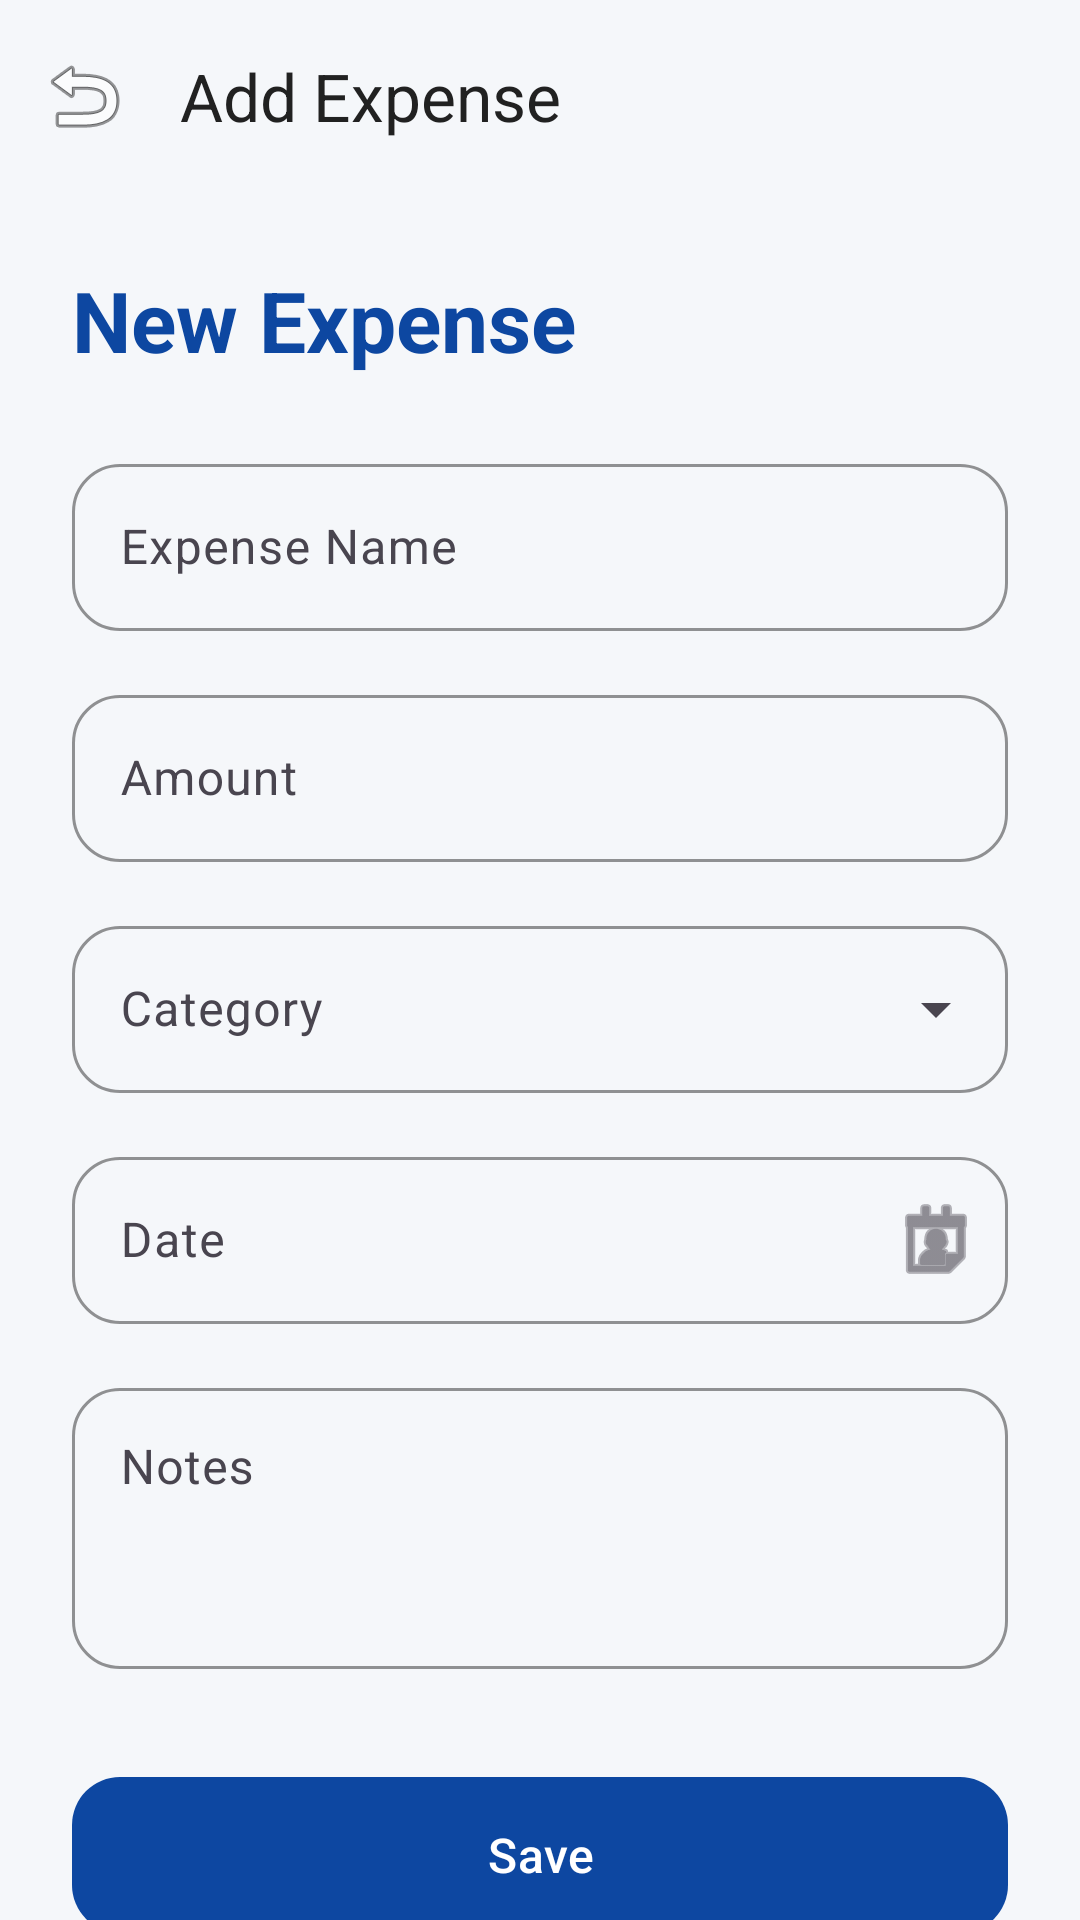

This screen was rendered from an Android layout file. Write that file and the resources it references.
<!-- AndroidManifest.xml: application theme Theme.ExpensesTracker -->
<!-- res/layout/activity_add_expense.xml -->
<?xml version="1.0" encoding="utf-8"?>
<androidx.coordinatorlayout.widget.CoordinatorLayout xmlns:android="http://schemas.android.com/apk/res/android"
    xmlns:app="http://schemas.android.com/apk/res-auto"
    xmlns:tools="http://schemas.android.com/tools"
    android:layout_width="match_parent"
    android:layout_height="match_parent"
    android:background="@color/background"
    tools:context=".activities.AddExpenseActivity">

    <com.google.android.material.appbar.AppBarLayout
        android:layout_width="match_parent"
        android:layout_height="wrap_content"
        android:background="@android:color/transparent"
        app:elevation="0dp">

        <com.google.android.material.appbar.MaterialToolbar
            android:id="@+id/toolbar"
            android:layout_width="match_parent"
            android:layout_height="?attr/actionBarSize"
            app:navigationIcon="@android:drawable/ic_menu_revert"
            app:title="@string/add_expense"
            app:titleTextColor="@color/textPrimary" />
    </com.google.android.material.appbar.AppBarLayout>

    <androidx.core.widget.NestedScrollView
        android:layout_width="match_parent"
        android:layout_height="match_parent"
        app:layout_behavior="@string/appbar_scrolling_view_behavior">

        <LinearLayout
            android:layout_width="match_parent"
            android:layout_height="wrap_content"
            android:orientation="vertical"
            android:padding="@dimen/padding_large">

            <TextView
                android:layout_width="wrap_content"
                android:layout_height="wrap_content"
                android:layout_marginBottom="24dp"
                android:text="New Expense"
                android:textColor="@color/primary"
                android:textSize="28sp"
                android:textStyle="bold" />

            
            <com.google.android.material.textfield.TextInputLayout
                style="@style/Widget.Material3.TextInputLayout.OutlinedBox"
                android:layout_width="match_parent"
                android:layout_height="wrap_content"
                android:layout_marginBottom="16dp"
                android:hint="@string/expense_name"
                app:boxStrokeColor="@color/primary"
                app:hintTextColor="@color/primary"
                app:shapeAppearanceOverlay="@style/ShapeAppearance.ExpensesTracker.MediumComponent">

                <com.google.android.material.textfield.TextInputEditText
                    android:id="@+id/etExpenseName"
                    android:layout_width="match_parent"
                    android:layout_height="wrap_content"
                    android:inputType="textCapWords" />
            </com.google.android.material.textfield.TextInputLayout>

            
            <com.google.android.material.textfield.TextInputLayout
                style="@style/Widget.Material3.TextInputLayout.OutlinedBox"
                android:layout_width="match_parent"
                android:layout_height="wrap_content"
                android:layout_marginBottom="16dp"
                android:hint="@string/amount"
                app:prefixText="$"
                app:boxStrokeColor="@color/primary"
                app:hintTextColor="@color/primary"
                app:shapeAppearanceOverlay="@style/ShapeAppearance.ExpensesTracker.MediumComponent">

                <com.google.android.material.textfield.TextInputEditText
                    android:id="@+id/etAmount"
                    android:layout_width="match_parent"
                    android:layout_height="wrap_content"
                    android:inputType="numberDecimal" />
            </com.google.android.material.textfield.TextInputLayout>

            
            <com.google.android.material.textfield.TextInputLayout
                style="@style/Widget.Material3.TextInputLayout.OutlinedBox.ExposedDropdownMenu"
                android:layout_width="match_parent"
                android:layout_height="wrap_content"
                android:layout_marginBottom="16dp"
                android:hint="@string/category"
                app:boxStrokeColor="@color/primary"
                app:hintTextColor="@color/primary"
                app:shapeAppearanceOverlay="@style/ShapeAppearance.ExpensesTracker.MediumComponent">

                <com.google.android.material.textfield.MaterialAutoCompleteTextView
                    android:id="@+id/autoCompleteCategory"
                    android:layout_width="match_parent"
                    android:layout_height="wrap_content"
                    android:inputType="none" />
            </com.google.android.material.textfield.TextInputLayout>

            
            <com.google.android.material.textfield.TextInputLayout
                style="@style/Widget.Material3.TextInputLayout.OutlinedBox"
                android:layout_width="match_parent"
                android:layout_height="wrap_content"
                android:layout_marginBottom="16dp"
                android:hint="@string/date"
                app:endIconMode="custom"
                app:endIconDrawable="@android:drawable/ic_menu_my_calendar"
                app:boxStrokeColor="@color/primary"
                app:hintTextColor="@color/primary"
                app:shapeAppearanceOverlay="@style/ShapeAppearance.ExpensesTracker.MediumComponent">

                <com.google.android.material.textfield.TextInputEditText
                    android:id="@+id/etDate"
                    android:layout_width="match_parent"
                    android:layout_height="wrap_content"
                    android:clickable="true"
                    android:focusable="false" />
            </com.google.android.material.textfield.TextInputLayout>

            
            <com.google.android.material.textfield.TextInputLayout
                style="@style/Widget.Material3.TextInputLayout.OutlinedBox"
                android:layout_width="match_parent"
                android:layout_height="wrap_content"
                android:layout_marginBottom="32dp"
                android:hint="@string/notes"
                app:boxStrokeColor="@color/primary"
                app:hintTextColor="@color/primary"
                app:shapeAppearanceOverlay="@style/ShapeAppearance.ExpensesTracker.MediumComponent">

                <com.google.android.material.textfield.TextInputEditText
                    android:id="@+id/etNotes"
                    android:layout_width="match_parent"
                    android:layout_height="wrap_content"
                    android:gravity="top"
                    android:inputType="textMultiLine"
                    android:lines="3" />
            </com.google.android.material.textfield.TextInputLayout>

            
            <com.google.android.material.button.MaterialButton
                android:id="@+id/btnSave"
                style="@style/Widget.ExpensesTracker.Button"
                android:layout_width="match_parent"
                android:layout_height="60dp"
                android:layout_marginBottom="12dp"
                android:text="@string/save"
                android:textSize="16sp" />

            <com.google.android.material.button.MaterialButton
                android:id="@+id/btnCancel"
                style="@style/Widget.Material3.Button.OutlinedButton"
                android:layout_width="match_parent"
                android:layout_height="60dp"
                android:text="@string/cancel"
                android:textColor="@color/textSecondary"
                app:strokeColor="@color/textSecondary" />

        </LinearLayout>
    </androidx.core.widget.NestedScrollView>

</androidx.coordinatorlayout.widget.CoordinatorLayout>
<!-- resources referenced by this layout -->
<resources>
  <color name="background">#F5F7FA</color>
  <color name="primary">#0D47A1</color>
  <color name="textPrimary">#212121</color>
  <color name="textSecondary">#757575</color>
  <dimen name="padding_large">24dp</dimen>
  <string name="add_expense">Add Expense</string>
  <string name="amount">Amount</string>
  <string name="cancel">Cancel</string>
  <string name="category">Category</string>
  <string name="date">Date</string>
  <string name="expense_name">Expense Name</string>
  <string name="notes">Notes</string>
  <string name="save">Save</string>
  <style name="ShapeAppearance.ExpensesTracker.MediumComponent" parent="ShapeAppearance.Material3.MediumComponent">
          <item name="cornerSize">@dimen/corner_radius_medium</item>
      </style>
  <style name="Widget.ExpensesTracker.Button" parent="Widget.Material3.Button">
          <item name="shapeAppearance">@style/ShapeAppearance.ExpensesTracker.MediumComponent</item>
      </style>
  <style name="Theme.ExpensesTracker" parent="Theme.Material3.Light.NoActionBar">
          
          <item name="colorPrimary">@color/primary</item>
          <item name="colorOnPrimary">@color/white</item>
          <item name="colorPrimaryContainer">@color/accent</item>
          <item name="colorOnPrimaryContainer">@color/primaryDark</item>
  
          
          <item name="colorSecondary">@color/secondaryBlue</item>
          <item name="colorOnSecondary">@color/white</item>
          <item name="colorSecondaryContainer">@color/accent</item>
          <item name="colorOnSecondaryContainer">@color/primaryDark</item>
  
          
          <item name="android:statusBarColor">@color/primaryDark</item>
  
          
          <item name="android:windowBackground">@color/background</item>
          <item name="colorSurface">@color/surface</item>
          <item name="colorError">@color/error</item>
  
          
          <item name="textAppearanceHeadlineLarge">@style/TextAppearance.Material3.HeadlineLarge</item>
          <item name="textAppearanceTitleMedium">@style/TextAppearance.Material3.TitleMedium</item>
          <item name="textAppearanceBodyLarge">@style/TextAppearance.Material3.BodyLarge</item>
      </style>
  <dimen name="corner_radius_medium">16dp</dimen>
  <color name="white">#FFFFFF</color>
  <color name="accent">#42A5F5</color>
  <color name="primaryDark">#002171</color>
  <color name="secondaryBlue">#1976D2</color>
  <color name="surface">#FFFFFF</color>
  <color name="error">#D32F2F</color>
</resources>
